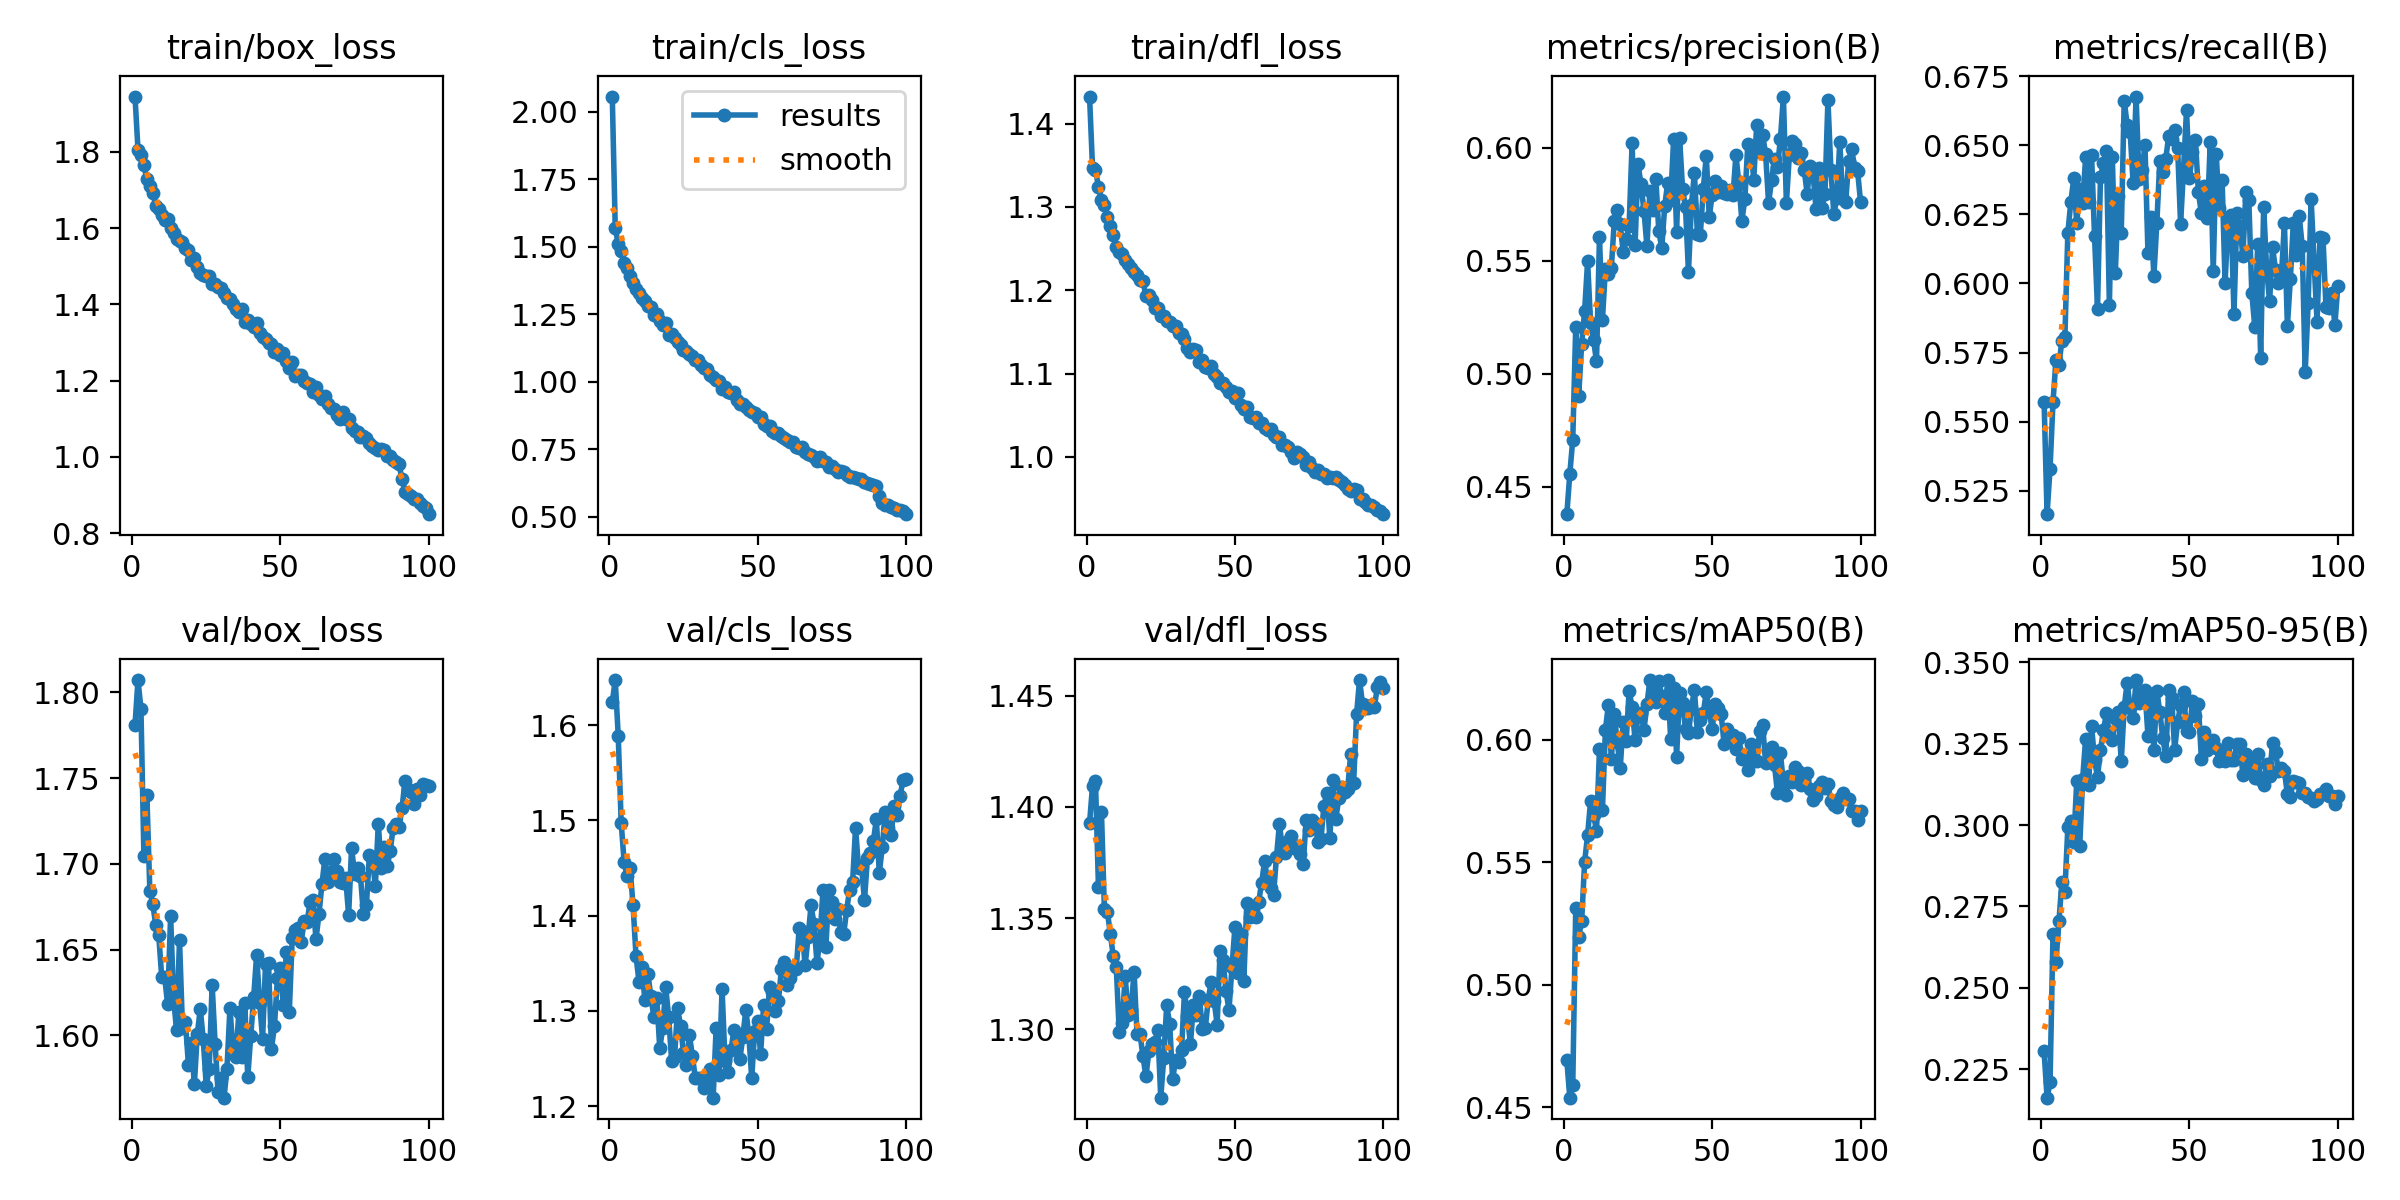

The data file committed next to this chart (first rows):
epoch, time, train/box_loss, train/cls_loss, train/dfl_loss, metrics/precision(B), metrics/recall(B), metrics/mAP50(B), metrics/mAP50-95(B), val/box_loss, val/cls_loss, val/dfl_loss, lr/pg0, lr/pg1, lr/pg2
1, 86.95, 1.945, 2.057, 1.432, 0.4378, 0.5571, 0.4692, 0.2304, 1.781, 1.624, 1.393, 0.0005495, 0.0005495, 0.0005495
2, 150.6, 1.806, 1.569, 1.347, 0.4556, 0.5165, 0.4538, 0.2162, 1.807, 1.647, 1.409, 0.001094, 0.001094, 0.001094
3, 225.8, 1.793, 1.512, 1.344, 0.4708, 0.533, 0.4592, 0.2209, 1.79, 1.589, 1.411, 0.001628, 0.001628, 0.001628
4, 283, 1.765, 1.487, 1.324, 0.5207, 0.5571, 0.5311, 0.2667, 1.705, 1.497, 1.364, 0.001617, 0.001617, 0.001617
5, 371.9, 1.728, 1.44, 1.308, 0.4904, 0.5723, 0.5196, 0.2579, 1.74, 1.456, 1.398, 0.001601, 0.001601, 0.001601
6, 448.8, 1.711, 1.423, 1.302, 0.5132, 0.5706, 0.5259, 0.2705, 1.684, 1.442, 1.354, 0.001584, 0.001584, 0.001584
7, 538, 1.693, 1.391, 1.288, 0.5278, 0.5793, 0.5502, 0.2826, 1.676, 1.45, 1.353, 0.001568, 0.001568, 0.001568
8, 609, 1.659, 1.368, 1.277, 0.5498, 0.5805, 0.5609, 0.2796, 1.664, 1.411, 1.343, 0.001551, 0.001551, 0.001551
9, 682.6, 1.651, 1.346, 1.267, 0.5225, 0.6183, 0.5748, 0.2993, 1.658, 1.358, 1.333, 0.001535, 0.001535, 0.001535
10, 757.1, 1.636, 1.331, 1.252, 0.5151, 0.6295, 0.5694, 0.3013, 1.634, 1.331, 1.328, 0.001518, 0.001518, 0.001518
11, 863.1, 1.621, 1.31, 1.245, 0.5055, 0.6381, 0.5628, 0.2949, 1.634, 1.346, 1.299, 0.001502, 0.001502, 0.001502
12, 933.4, 1.623, 1.298, 1.244, 0.5604, 0.6218, 0.5959, 0.3134, 1.618, 1.311, 1.303, 0.001485, 0.001485, 0.001485
13, 1030, 1.6, 1.282, 1.236, 0.524, 0.6342, 0.5713, 0.2934, 1.67, 1.339, 1.324, 0.001469, 0.001469, 0.001469
14, 1099, 1.588, 1.278, 1.231, 0.5463, 0.6292, 0.6039, 0.3143, 1.622, 1.316, 1.307, 0.001452, 0.001452, 0.001452
15, 1166, 1.571, 1.248, 1.227, 0.544, 0.6456, 0.6141, 0.3265, 1.603, 1.294, 1.309, 0.001436, 0.001436, 0.001436
16, 1212, 1.567, 1.252, 1.222, 0.547, 0.6294, 0.5922, 0.3123, 1.656, 1.313, 1.326, 0.001419, 0.001419, 0.001419
17, 1256, 1.562, 1.225, 1.218, 0.5676, 0.6465, 0.6103, 0.3304, 1.605, 1.261, 1.298, 0.001403, 0.001403, 0.001403
18, 1310, 1.549, 1.213, 1.212, 0.5727, 0.617, 0.5989, 0.32, 1.608, 1.282, 1.298, 0.001386, 0.001386, 0.001386
19, 1359, 1.543, 1.217, 1.212, 0.5662, 0.5908, 0.5884, 0.3148, 1.583, 1.325, 1.288, 0.00137, 0.00137, 0.00137
20, 1433, 1.516, 1.175, 1.193, 0.554, 0.6385, 0.6073, 0.3231, 1.596, 1.294, 1.279, 0.001353, 0.001353, 0.001353
21, 1483, 1.521, 1.178, 1.194, 0.5595, 0.6436, 0.5992, 0.3291, 1.572, 1.248, 1.29, 0.001337, 0.001337, 0.001337
22, 1533, 1.499, 1.162, 1.189, 0.5655, 0.6481, 0.6199, 0.3343, 1.601, 1.252, 1.293, 0.00132, 0.00132, 0.00132
23, 1587, 1.483, 1.146, 1.179, 0.6021, 0.5923, 0.6132, 0.3278, 1.615, 1.303, 1.294, 0.001304, 0.001304, 0.001304
24, 1671, 1.477, 1.138, 1.179, 0.557, 0.6456, 0.5998, 0.326, 1.598, 1.285, 1.3, 0.001287, 0.001287, 0.001287
25, 1732, 1.474, 1.119, 1.169, 0.5927, 0.6038, 0.6097, 0.3328, 1.571, 1.256, 1.269, 0.001271, 0.001271, 0.001271
26, 1808, 1.474, 1.116, 1.169, 0.5839, 0.6316, 0.6107, 0.3347, 1.58, 1.244, 1.287, 0.001254, 0.001254, 0.001254
27, 1850, 1.454, 1.104, 1.163, 0.5721, 0.6184, 0.604, 0.3196, 1.63, 1.274, 1.311, 0.001238, 0.001238, 0.001238
28, 1930, 1.454, 1.097, 1.162, 0.5566, 0.6662, 0.6143, 0.3362, 1.595, 1.253, 1.302, 0.001221, 0.001221, 0.001221
29, 2004, 1.446, 1.081, 1.157, 0.5808, 0.6574, 0.6243, 0.3437, 1.567, 1.229, 1.278, 0.001205, 0.001205, 0.001205
30, 2084, 1.442, 1.08, 1.157, 0.5727, 0.655, 0.6194, 0.3359, 1.575, 1.229, 1.286, 0.001188, 0.001188, 0.001188
31, 2152, 1.431, 1.063, 1.148, 0.5865, 0.6364, 0.6151, 0.3328, 1.564, 1.23, 1.285, 0.001172, 0.001172, 0.001172
32, 2259, 1.416, 1.05, 1.147, 0.5631, 0.6677, 0.6238, 0.3446, 1.581, 1.22, 1.291, 0.001155, 0.001155, 0.001155
33, 2330, 1.415, 1.05, 1.141, 0.5557, 0.6378, 0.6177, 0.3374, 1.616, 1.231, 1.317, 0.001139, 0.001139, 0.001139
34, 2420, 1.401, 1.025, 1.13, 0.5745, 0.641, 0.6107, 0.3394, 1.592, 1.239, 1.306, 0.001122, 0.001122, 0.001122
35, 2489, 1.389, 1.017, 1.126, 0.5846, 0.6501, 0.6241, 0.3415, 1.587, 1.209, 1.293, 0.001106, 0.001106, 0.001106
36, 2528, 1.381, 1.006, 1.13, 0.5769, 0.6112, 0.6002, 0.3275, 1.613, 1.282, 1.311, 0.001089, 0.001089, 0.001089
37, 2583, 1.388, 1.004, 1.128, 0.6041, 0.6241, 0.6209, 0.3402, 1.587, 1.232, 1.307, 0.001073, 0.001073, 0.001073
38, 2656, 1.355, 0.9731, 1.114, 0.5628, 0.6027, 0.5931, 0.3231, 1.619, 1.323, 1.315, 0.001056, 0.001056, 0.001056
39, 2702, 1.36, 0.9817, 1.116, 0.6046, 0.622, 0.619, 0.3412, 1.576, 1.248, 1.3, 0.00104, 0.00104, 0.00104
40, 2753, 1.347, 0.9628, 1.108, 0.582, 0.6444, 0.615, 0.3347, 1.599, 1.235, 1.3, 0.001023, 0.001023, 0.001023
41, 2797, 1.341, 0.9579, 1.107, 0.5738, 0.6403, 0.6045, 0.3268, 1.622, 1.259, 1.313, 0.001007, 0.001007, 0.001007
42, 2876, 1.352, 0.9637, 1.109, 0.545, 0.6451, 0.6025, 0.3211, 1.647, 1.28, 1.321, 0.0009904, 0.0009904, 0.0009904
43, 2917, 1.325, 0.9332, 1.099, 0.5749, 0.6534, 0.613, 0.3415, 1.619, 1.276, 1.313, 0.0009739, 0.0009739, 0.0009739
44, 2966, 1.314, 0.9188, 1.096, 0.5891, 0.6524, 0.6202, 0.3391, 1.598, 1.249, 1.302, 0.0009574, 0.0009574, 0.0009574
45, 3028, 1.31, 0.9186, 1.089, 0.5621, 0.6555, 0.6032, 0.3231, 1.642, 1.273, 1.335, 0.0009409, 0.0009409, 0.0009409
46, 3076, 1.3, 0.9055, 1.089, 0.5617, 0.6492, 0.6082, 0.3317, 1.642, 1.301, 1.331, 0.0009244, 0.0009244, 0.0009244
47, 3130, 1.296, 0.897, 1.084, 0.5819, 0.6215, 0.6109, 0.3366, 1.592, 1.276, 1.317, 0.0009078, 0.0009078, 0.0009078
48, 3200, 1.276, 0.8882, 1.078, 0.5965, 0.6416, 0.6193, 0.3408, 1.605, 1.229, 1.309, 0.0008913, 0.0008913, 0.0008913
49, 3252, 1.284, 0.8861, 1.079, 0.5695, 0.6626, 0.6112, 0.3289, 1.633, 1.279, 1.328, 0.0008748, 0.0008748, 0.0008748
50, 3305, 1.268, 0.8714, 1.07, 0.5793, 0.6382, 0.6044, 0.3285, 1.639, 1.289, 1.346, 0.0008583, 0.0008583, 0.0008583
51, 3367, 1.272, 0.8701, 1.076, 0.5852, 0.6477, 0.6147, 0.3382, 1.618, 1.255, 1.325, 0.0008418, 0.0008418, 0.0008418
52, 3420, 1.252, 0.846, 1.062, 0.5805, 0.652, 0.6129, 0.3336, 1.648, 1.306, 1.343, 0.0008253, 0.0008253, 0.0008253
53, 3467, 1.234, 0.8368, 1.058, 0.5834, 0.6331, 0.6106, 0.3372, 1.614, 1.281, 1.322, 0.0008088, 0.0008088, 0.0008088
54, 3524, 1.248, 0.8371, 1.06, 0.5799, 0.6254, 0.5982, 0.3204, 1.657, 1.325, 1.357, 0.0007923, 0.0007923, 0.0007923
55, 3599, 1.213, 0.8201, 1.047, 0.5796, 0.6354, 0.6041, 0.3287, 1.661, 1.319, 1.351, 0.0007758, 0.0007758, 0.0007758
56, 4050, 1.216, 0.8124, 1.047, 0.5816, 0.6238, 0.6003, 0.3231, 1.663, 1.3, 1.354, 0.0007593, 0.0007593, 0.0007593
57, 4116, 1.215, 0.8124, 1.047, 0.579, 0.6512, 0.6017, 0.3253, 1.654, 1.31, 1.35, 0.0007428, 0.0007428, 0.0007428
58, 4189, 1.199, 0.7989, 1.041, 0.597, 0.6043, 0.5963, 0.3261, 1.666, 1.344, 1.357, 0.0007263, 0.0007263, 0.0007263
59, 4277, 1.193, 0.791, 1.04, 0.584, 0.6471, 0.6008, 0.3237, 1.666, 1.351, 1.366, 0.0007098, 0.0007098, 0.0007098
60, 4374, 1.19, 0.7862, 1.035, 0.5678, 0.6274, 0.5919, 0.3197, 1.678, 1.327, 1.376, 0.0006933, 0.0006933, 0.0006933
... 40 more rows
